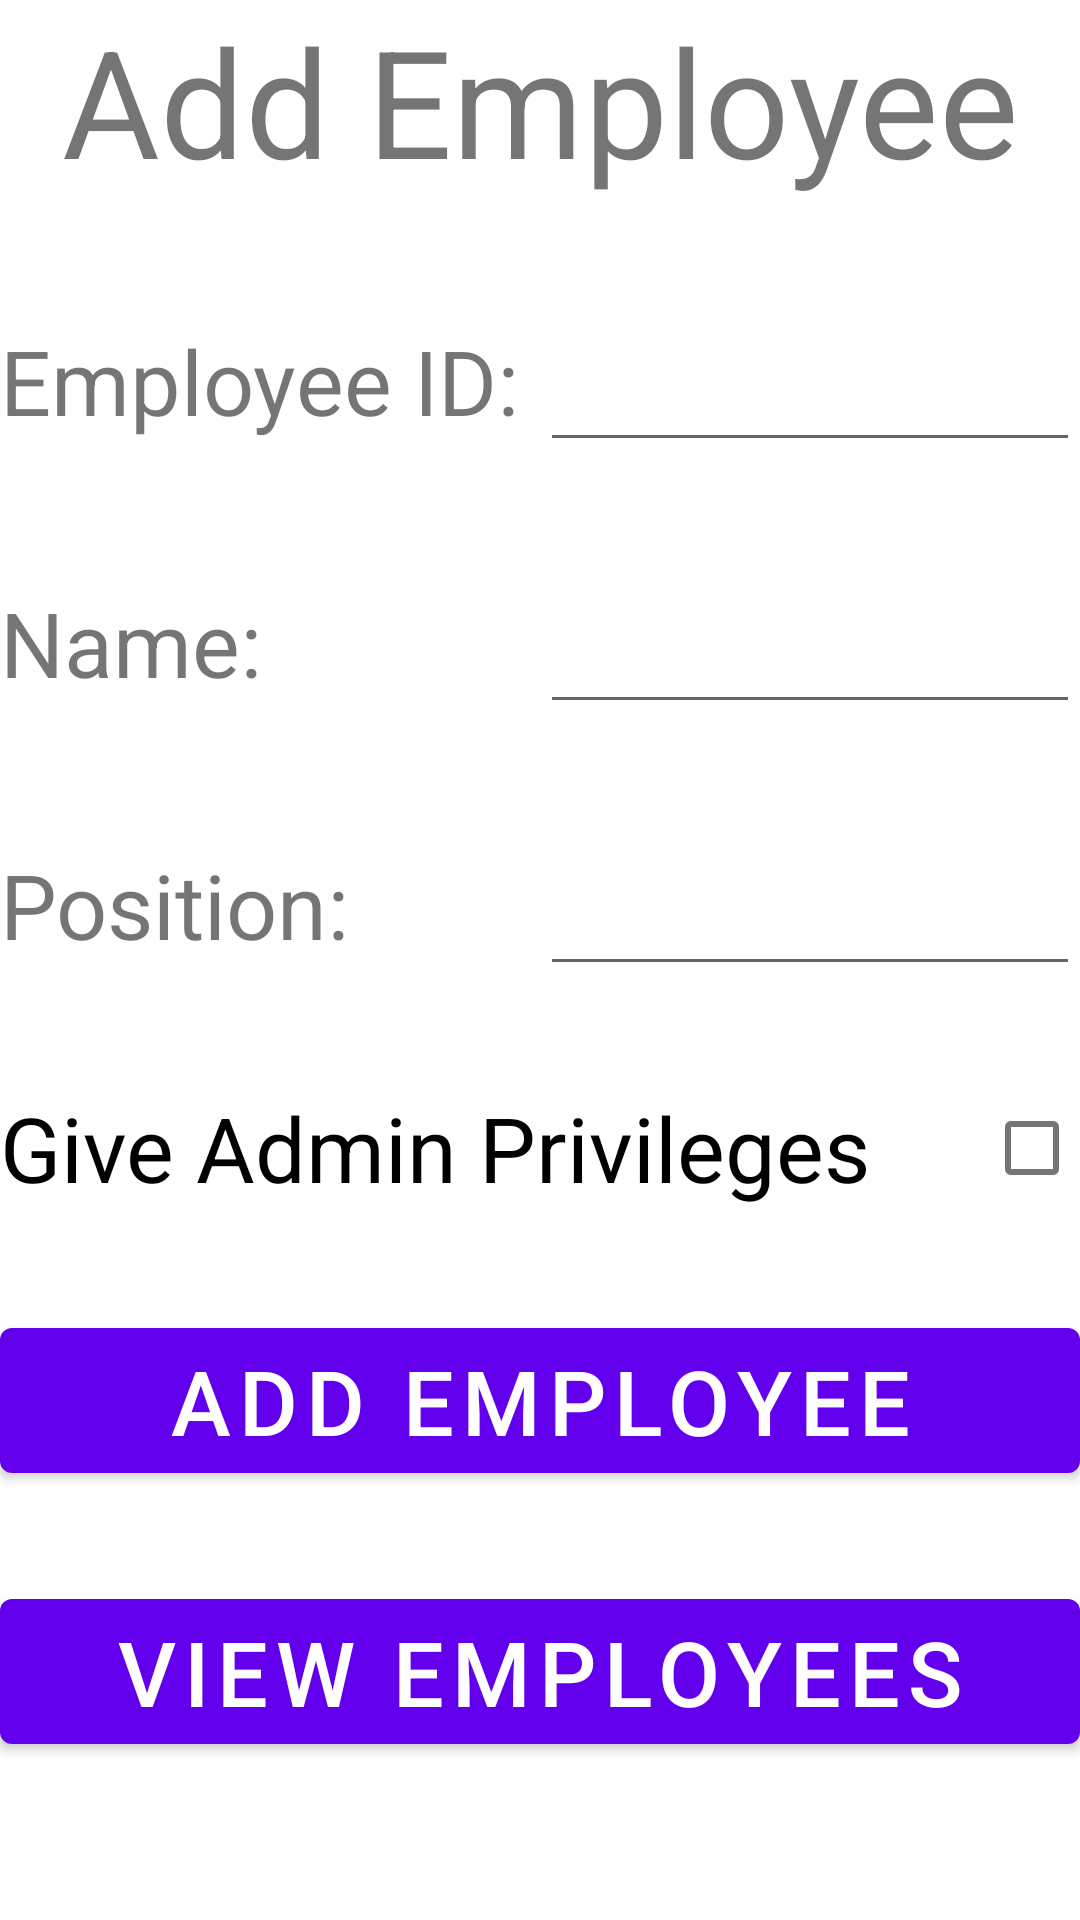

Here is an Android app screen rendered from its layout file. Give the layout XML and the strings, colors and styles it references.
<!-- AndroidManifest.xml: fallback theme Theme.MaterialComponents.DayNight.NoActionBar -->
<!-- res/layout/edemp_add_layout.xml -->
<?xml version="1.0" encoding="utf-8"?>
<ScrollView xmlns:android="http://schemas.android.com/apk/res/android"
    android:layout_width="match_parent"
    android:layout_height="match_parent">

    <LinearLayout
        android:layout_width="match_parent"
        android:layout_height="match_parent"
        android:orientation="vertical">

        <TextView
            android:layout_width="match_parent"
            android:layout_height="wrap_content"
            android:text="@string/edemp_tv_addemp"
            android:textSize="50dp"
            android:textAlignment="center"/>

        <LinearLayout
            android:layout_width="match_parent"
            android:layout_height="wrap_content"
            android:layout_marginTop="30dp">

            <TextView
                android:layout_width="0dp"
                android:layout_height="wrap_content"
                android:layout_weight="1"
                android:text="@string/edemp_tv_empid"
                android:textSize="30dp"/>

            <EditText
                android:id="@+id/edemp_et_eid"
                android:layout_width="0dp"
                android:layout_height="wrap_content"
                android:layout_weight="1"
                android:maxLength="3"
                android:textSize="30dp"
                android:inputType="number"/>

        </LinearLayout>

        <LinearLayout
            android:layout_width="match_parent"
            android:layout_height="wrap_content"
            android:layout_marginTop="30dp">

            <TextView
                android:layout_width="0dp"
                android:layout_height="wrap_content"
                android:layout_weight="1"
                android:text="@string/edemp_tv_empname"
                android:textSize="30dp"/>

            <EditText
                android:id="@+id/edemp_et_name"
                android:layout_width="0dp"
                android:layout_height="wrap_content"
                android:layout_weight="1"
                android:textSize="30dp"/>

        </LinearLayout>

        <LinearLayout
            android:layout_width="match_parent"
            android:layout_height="wrap_content"
            android:layout_marginTop="30dp">

            <TextView
                android:layout_width="0dp"
                android:layout_height="wrap_content"
                android:layout_weight="1"
                android:text="@string/edemp_tv_emppos"
                android:textSize="30dp"/>

            <EditText
                android:id="@+id/edemp_et_pos"
                android:layout_width="0dp"
                android:layout_height="wrap_content"
                android:layout_weight="1"
                android:textSize="30dp"/>

        </LinearLayout>

        <CheckBox
            android:id="@+id/edemp_cb_priv"
            android:layout_width="match_parent"
            android:layout_height="wrap_content"
            android:text="@string/edemp_cb_empprivilege"
            android:textSize="30dp"
            android:layoutDirection="rtl"
            android:layout_marginTop="30dp"/>

        <Button
            android:id="@+id/edemp_btn_add"
            android:layout_width="match_parent"
            android:layout_height="wrap_content"
            android:text="@string/edemp_btn_addemp"
            android:textSize="30dp"
            android:layout_marginTop="30dp"/>

        <Button
            android:id="@+id/edemp_btn_view"
            android:layout_width="match_parent"
            android:layout_height="wrap_content"
            android:text="@string/edemp_btn_viewemp"
            android:textSize="30dp"
            android:layout_marginTop="30dp"/>

    </LinearLayout>

</ScrollView>
<!-- resources referenced by this layout -->
<resources>
  <string name="edemp_btn_addemp">Add Employee</string>
  <string name="edemp_btn_viewemp">View Employees</string>
  <string name="edemp_cb_empprivilege">Give Admin Privileges</string>
  <string name="edemp_tv_addemp">Add Employee</string>
  <string name="edemp_tv_empid">Employee ID: </string>
  <string name="edemp_tv_empname">Name: </string>
  <string name="edemp_tv_emppos">Position: </string>
</resources>
